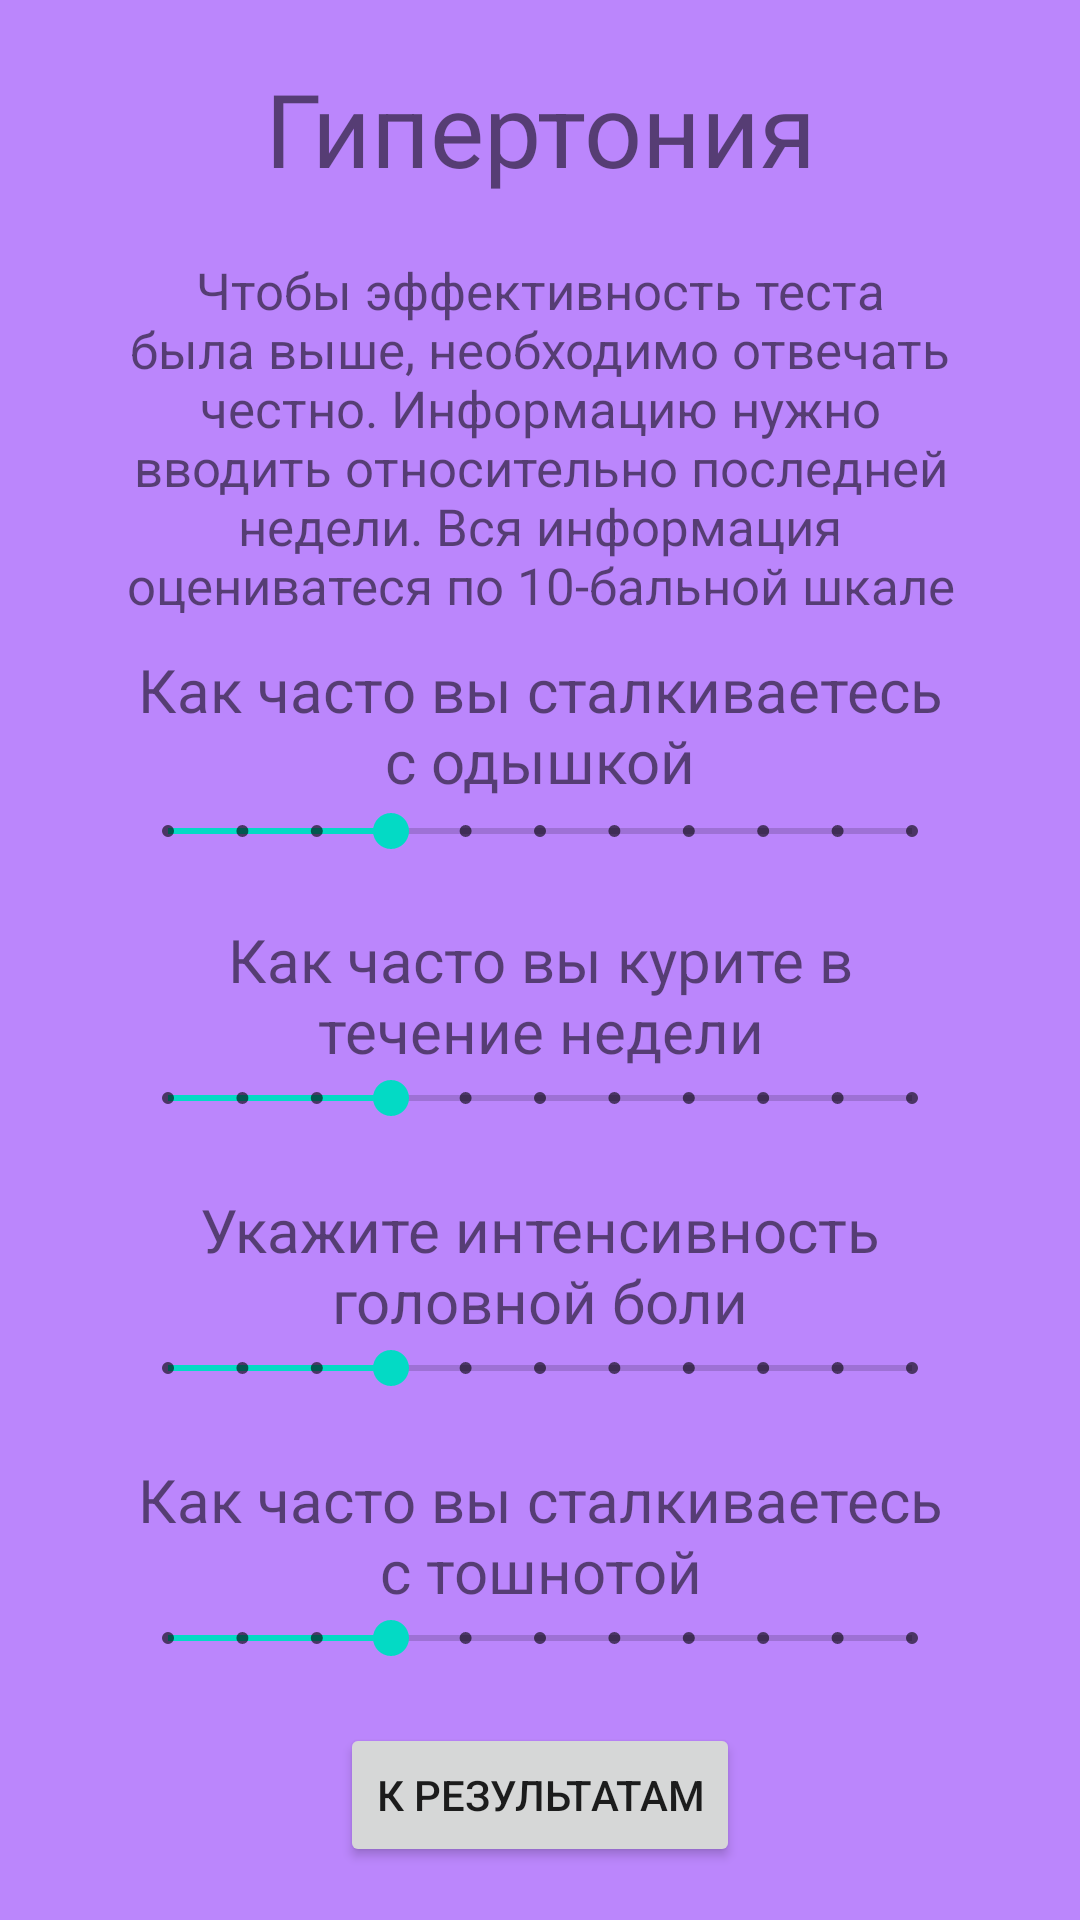

The Android layout XML behind this screen, and the referenced resources:
<!-- AndroidManifest.xml: application theme Theme.MedicineHelper -->
<!-- res/layout/activity_hypertension_interview.xml -->
<?xml version="1.0" encoding="utf-8"?>
<androidx.constraintlayout.widget.ConstraintLayout xmlns:android="http://schemas.android.com/apk/res/android"
    xmlns:app="http://schemas.android.com/apk/res-auto"
    xmlns:tools="http://schemas.android.com/tools"
    android:layout_width="match_parent"
    android:layout_height="match_parent"
    android:background="@color/purple_200"
    tools:context=".HypertensionInterview">

    <TextView
        android:id="@+id/hyp_name"
        android:layout_width="0dp"
        android:layout_height="wrap_content"
        android:layout_marginStart="40dp"
        android:layout_marginTop="20dp"
        android:layout_marginEnd="40dp"
        android:text="Гипертония"
        android:textAlignment="center"
        android:textSize="34sp"
        app:layout_constraintEnd_toEndOf="parent"
        app:layout_constraintStart_toStartOf="parent"
        app:layout_constraintTop_toTopOf="parent" />

    <TextView
        android:id="@+id/hyp_textView10"
        android:layout_width="0dp"
        android:layout_height="wrap_content"
        android:layout_marginStart="40dp"
        android:layout_marginTop="20dp"
        android:layout_marginEnd="40dp"
        android:text="Чтобы эффективность теста была выше, необходимо отвечать честно. Информацию нужно вводить относительно последней недели. Вся информация оцениватеся по 10-бальной шкале"
        android:textAlignment="center"
        android:textSize="17sp"
        app:layout_constraintEnd_toEndOf="parent"
        app:layout_constraintStart_toStartOf="parent"
        app:layout_constraintTop_toBottomOf="@+id/hyp_name" />

    <LinearLayout
        android:id="@+id/hyp_linearLayout3"
        android:layout_width="0dp"
        android:layout_height="70dp"
        android:layout_marginStart="40dp"
        android:layout_marginTop="10dp"
        android:layout_marginEnd="40dp"
        android:orientation="vertical"
        app:layout_constraintEnd_toEndOf="parent"
        app:layout_constraintHorizontal_bias="1.0"
        app:layout_constraintStart_toStartOf="parent"
        app:layout_constraintTop_toBottomOf="@+id/hyp_textView10">

        <TextView
            android:id="@+id/hyp_textView13"
            android:layout_width="match_parent"
            android:layout_height="wrap_content"
            android:layout_weight="1"
            android:text="Как часто вы сталкиваетесь с одышкой"
            android:textAlignment="center"
            android:textSize="20sp" />

        <SeekBar
            android:id="@+id/hyp_seekBar2"
            style="@android:style/Widget.Material.SeekBar.Discrete"
            android:layout_width="match_parent"
            android:layout_height="wrap_content"
            android:layout_weight="1"
            android:max="10"
            android:progress="3" />
    </LinearLayout>

    <LinearLayout
        android:id="@+id/hyp_linearLayout4"
        android:layout_width="0dp"
        android:layout_height="70dp"
        android:layout_marginStart="40dp"
        android:layout_marginTop="20dp"
        android:layout_marginEnd="40dp"
        android:orientation="vertical"
        app:layout_constraintEnd_toEndOf="parent"
        app:layout_constraintHorizontal_bias="0.0"
        app:layout_constraintStart_toStartOf="parent"
        app:layout_constraintTop_toBottomOf="@+id/hyp_linearLayout3">

        <TextView
            android:id="@+id/hyp_textView14"
            android:layout_width="match_parent"
            android:layout_height="wrap_content"
            android:text="Как часто вы курите в течение недели"
            android:textAlignment="center"
            android:textSize="20sp" />

        <SeekBar
            android:id="@+id/hyp_seekBar3"
            style="@android:style/Widget.Material.SeekBar.Discrete"
            android:layout_width="match_parent"
            android:layout_height="wrap_content"
            android:max="10"
            android:progress="3" />
    </LinearLayout>

    <LinearLayout
        android:id="@+id/hyp_linearLayout5"
        android:layout_width="0dp"
        android:layout_height="70dp"
        android:layout_marginStart="40dp"
        android:layout_marginTop="20dp"
        android:layout_marginEnd="40dp"
        android:orientation="vertical"
        app:layout_constraintEnd_toEndOf="parent"
        app:layout_constraintStart_toStartOf="parent"
        app:layout_constraintTop_toBottomOf="@+id/hyp_linearLayout4">

        <TextView
            android:id="@+id/hyp_textView16"
            android:layout_width="match_parent"
            android:layout_height="wrap_content"
            android:text="Укажите интенсивность головной боли"
            android:textAlignment="center"
            android:textSize="20sp" />

        <SeekBar
            android:id="@+id/hyp_seekBar4"
            style="@android:style/Widget.Material.SeekBar.Discrete"
            android:layout_width="match_parent"
            android:layout_height="wrap_content"
            android:max="10"
            android:progress="3" />
    </LinearLayout>

    <LinearLayout
        android:id="@+id/hyp_linearLayout6"
        android:layout_width="0dp"
        android:layout_height="70dp"
        android:layout_marginStart="40dp"
        android:layout_marginTop="20dp"
        android:layout_marginEnd="40dp"
        android:orientation="vertical"
        app:layout_constraintEnd_toEndOf="parent"
        app:layout_constraintStart_toStartOf="parent"
        app:layout_constraintTop_toBottomOf="@+id/hyp_linearLayout5">

        <TextView
            android:id="@+id/hyp_textView17"
            android:layout_width="match_parent"
            android:layout_height="wrap_content"
            android:text="Как часто вы сталкиваетесь с тошнотой"
            android:textAlignment="center"
            android:textSize="20sp" />

        <SeekBar
            android:id="@+id/hyp_seekBar5"
            style="@android:style/Widget.Material.SeekBar.Discrete"
            android:layout_width="match_parent"
            android:layout_height="wrap_content"
            android:max="10"
            android:progress="3" />
    </LinearLayout>

    <Button
        android:id="@+id/hyp_button15"
        android:layout_width="wrap_content"
        android:layout_height="wrap_content"
        android:onClick="nextButtonClick"
        android:text="К результатам"
        app:layout_constraintBottom_toBottomOf="parent"
        app:layout_constraintEnd_toEndOf="parent"
        app:layout_constraintStart_toStartOf="parent"
        app:layout_constraintTop_toBottomOf="@id/hyp_linearLayout6" />

</androidx.constraintlayout.widget.ConstraintLayout>
<!-- resources referenced by this layout -->
<resources>
  <color name="purple_200">#FFBB86FC</color>
  <style name="Theme.MedicineHelper" parent="Theme.MaterialComponents.DayNight.DarkActionBar">
          
          <item name="colorPrimary">@color/purple_500</item>
          <item name="colorPrimaryVariant">@color/purple_700</item>
          <item name="colorOnPrimary">@color/white</item>
          
          <item name="colorSecondary">@color/teal_200</item>
          <item name="colorSecondaryVariant">@color/teal_700</item>
          <item name="colorOnSecondary">@color/black</item>
          
          <item name="android:statusBarColor" tools:targetApi="l">?attr/colorPrimaryVariant</item>
          
      </style>
  <color name="purple_500">#5D60DA</color>
  <color name="purple_700">#4225E8</color>
  <color name="white">#FFFFFFFF</color>
  <color name="teal_200">#FF03DAC5</color>
  <color name="teal_700">#FF018786</color>
  <color name="black">#FF000000</color>
</resources>
